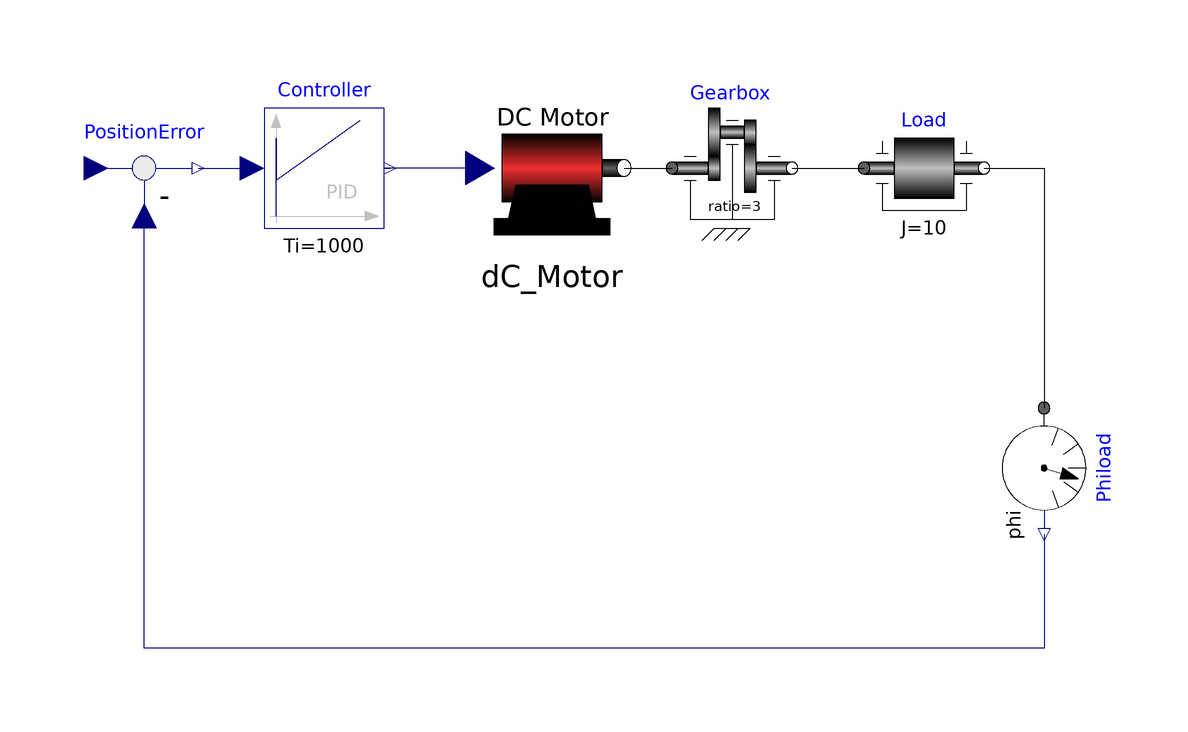

Above is the diagram view of the following Modelica model: its components placed by their Placement annotations and its connect equations drawn as lines.

model Motor_Drive
      DC_Motor dC_Motor
        annotation (Placement(transformation(extent={{-4,-14},{20,14}})));
      Modelica.Blocks.Math.Feedback PositionError
        annotation (Placement(transformation(extent={{-70,-10},{-50,10}})));
      Modelica.Blocks.Continuous.PID Controller(
        k=2,
        Ti=1000,
        Td=0.001)
        annotation (Placement(transformation(extent={{-40,-10},{-20,10}})));
      Modelica.Mechanics.Rotational.Components.IdealGear Gearbox(ratio=3)
        annotation (Placement(transformation(extent={{28,-10},{48,10}})));
      Modelica.Mechanics.Rotational.Components.Inertia Load(J=10)
        annotation (Placement(transformation(extent={{60,-10},{80,10}})));
      Modelica.Mechanics.Rotational.Sensors.AngleSensor Phiload annotation (
          Placement(transformation(
            extent={{-10,-10},{10,10}},
            rotation=270,
            origin={90,-50})));
    equation
      connect(dC_Motor.v1, Controller.y) annotation (Line(points={{-4,
              1.77636e-15},{-20,1.77636e-15},{-20,0},{-19,0}}, color={0,0,127}));
      connect(PositionError.y, Controller.u)
        annotation (Line(points={{-51,0},{-42,0}}, color={0,0,127}));
      connect(dC_Motor.flange_b1, Gearbox.flange_a) annotation (Line(points={{
              20,1.77636e-15},{28,1.77636e-15},{28,0}}, color={0,0,0}));
      connect(Gearbox.flange_b, Load.flange_a)
        annotation (Line(points={{48,0},{60,0}}, color={0,0,0}));
      connect(Load.flange_b, Phiload.flange)
        annotation (Line(points={{80,0},{90,0},{90,-40}}, color={0,0,0}));
      connect(Phiload.phi, PositionError.u2) annotation (Line(points={{90,-61},
              {90,-80},{-60,-80},{-60,-8}}, color={0,0,127}));
      annotation (Icon(coordinateSystem(preserveAspectRatio=false)), Diagram(
            coordinateSystem(preserveAspectRatio=false)));
    end Motor_Drive;